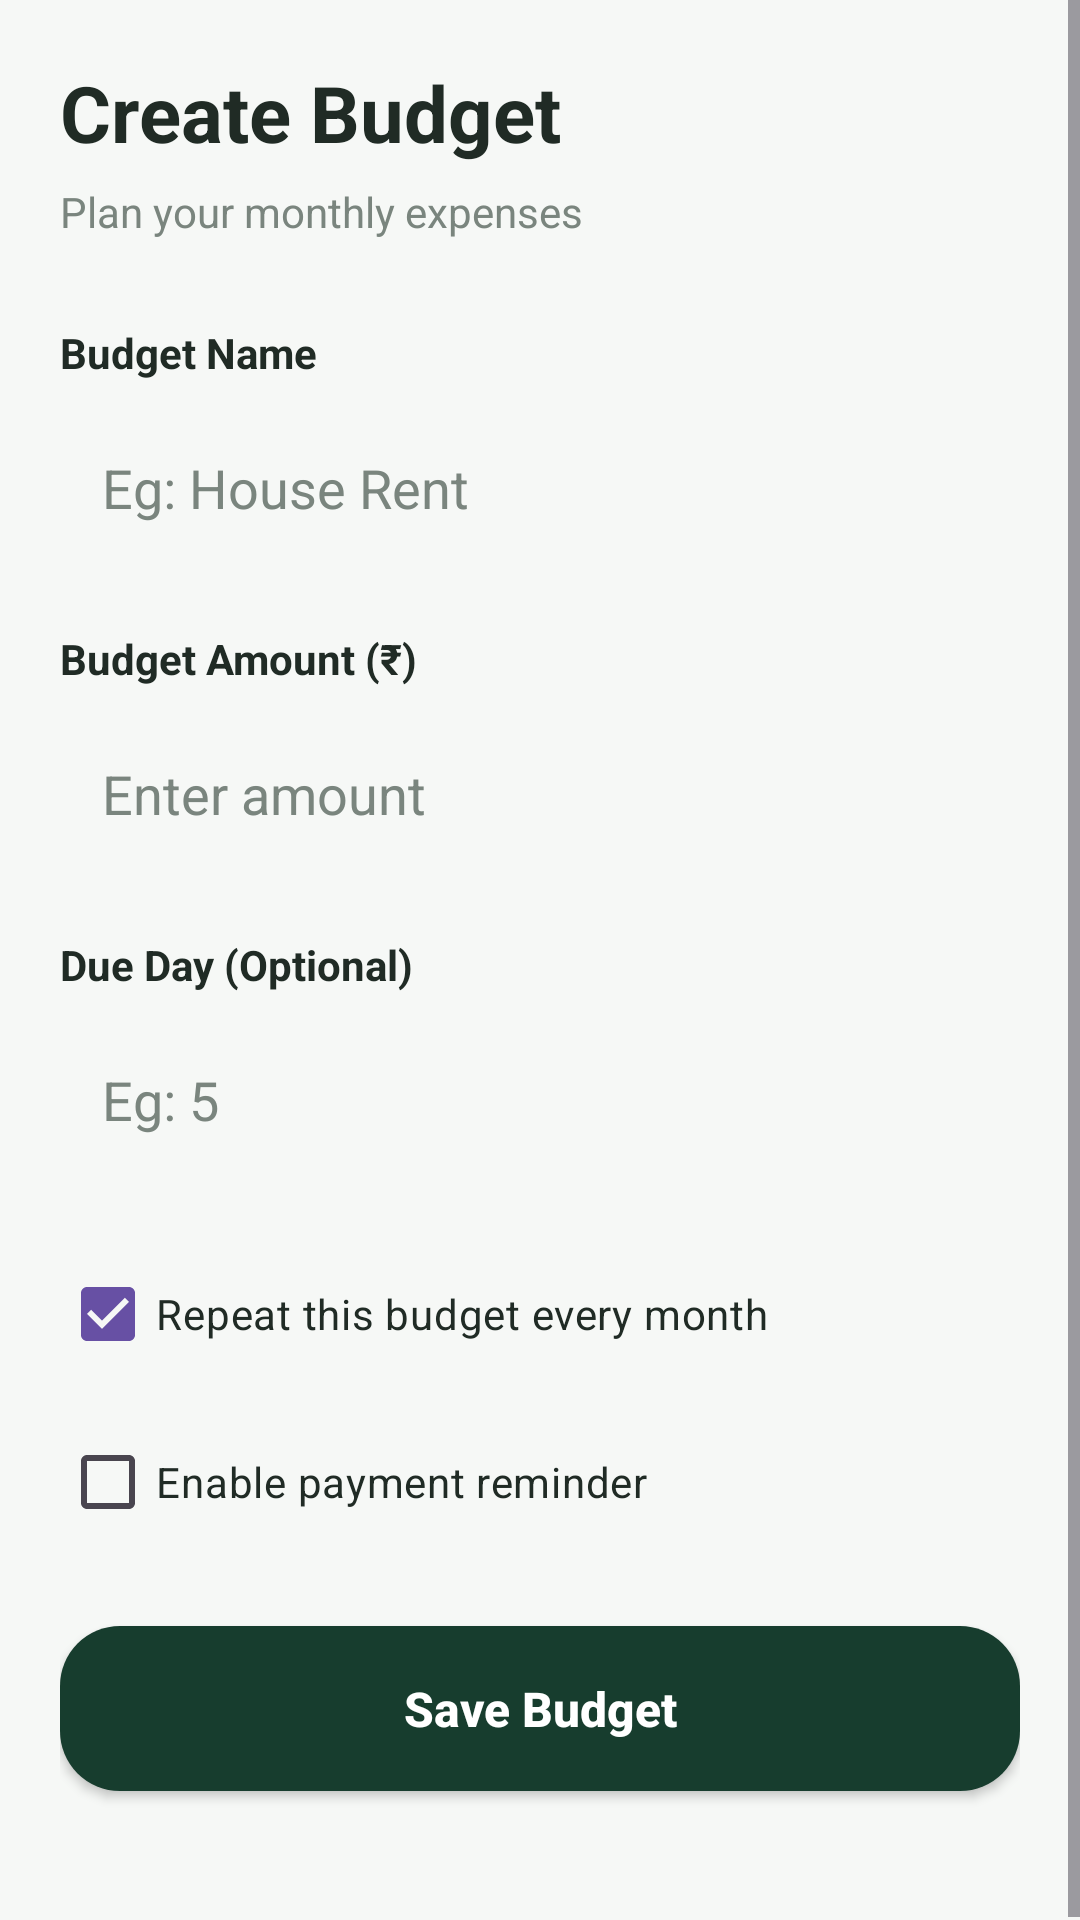

Reconstruct the res/layout file that produces this screen, plus the resources it refers to.
<!-- AndroidManifest.xml: application theme Theme.SmartPayAI -->
<!-- res/layout/activity_add_budget.xml -->
<?xml version="1.0" encoding="utf-8"?>
<ScrollView xmlns:android="http://schemas.android.com/apk/res/android"
    android:layout_width="match_parent"
    android:layout_height="match_parent"
    android:background="@color/background"
    android:fillViewport="true">

    <LinearLayout
        android:layout_width="match_parent"
        android:layout_height="wrap_content"
        android:orientation="vertical"
        android:padding="20dp">

        

        <TextView
            android:layout_width="match_parent"
            android:layout_height="wrap_content"
            android:text="Create Budget"
            android:textColor="@color/text_primary"
            android:textSize="26sp"
            android:textStyle="bold" />

        <TextView
            android:layout_width="match_parent"
            android:layout_height="wrap_content"
            android:layout_marginTop="6dp"
            android:text="Plan your monthly expenses"
            android:textColor="@color/text_secondary"
            android:textSize="14sp" />

        

        <TextView
            android:layout_width="match_parent"
            android:layout_height="wrap_content"
            android:layout_marginTop="28dp"
            android:text="Budget Name"
            android:textColor="@color/text_primary"
            android:textStyle="bold" />

        <EditText
            android:id="@+id/etBudgetName"
            android:layout_width="match_parent"
            android:layout_height="55dp"
            android:layout_marginTop="8dp"
            android:background="@drawable/bg_input"
            android:hint="Eg: House Rent"
            android:padding="14dp"
            android:singleLine="true"
            android:textColor="@color/text_primary"
            android:textColorHint="@color/text_secondary" />

        

        <TextView
            android:layout_width="match_parent"
            android:layout_height="wrap_content"
            android:layout_marginTop="20dp"
            android:text="Budget Amount (₹)"
            android:textColor="@color/text_primary"
            android:textStyle="bold" />

        <EditText
            android:id="@+id/etBudgetAmount"
            android:layout_width="match_parent"
            android:layout_height="55dp"
            android:layout_marginTop="8dp"
            android:background="@drawable/bg_input"
            android:hint="Enter amount"
            android:inputType="numberDecimal"
            android:padding="14dp"
            android:textColor="@color/text_primary"
            android:textColorHint="@color/text_secondary" />

        

        <TextView
            android:layout_width="match_parent"
            android:layout_height="wrap_content"
            android:layout_marginTop="20dp"
            android:text="Due Day (Optional)"
            android:textColor="@color/text_primary"
            android:textStyle="bold" />

        <EditText
            android:id="@+id/etDueDay"
            android:layout_width="match_parent"
            android:layout_height="55dp"
            android:layout_marginTop="8dp"
            android:background="@drawable/bg_input"
            android:hint="Eg: 5"
            android:inputType="number"
            android:padding="14dp"
            android:textColor="@color/text_primary"
            android:textColorHint="@color/text_secondary" />

        

        <CheckBox
            android:id="@+id/cbRecurring"
            android:layout_width="match_parent"
            android:layout_height="wrap_content"
            android:layout_marginTop="20dp"
            android:checked="true"
            android:text="Repeat this budget every month"
            android:textColor="@color/text_primary" />

        

        <CheckBox
            android:id="@+id/cbReminder"
            android:layout_width="match_parent"
            android:layout_height="wrap_content"
            android:layout_marginTop="8dp"
            android:text="Enable payment reminder"
            android:textColor="@color/text_primary" />

        

        <Button
            android:id="@+id/btnSaveBudget"
            android:layout_width="match_parent"
            android:layout_height="55dp"
            android:layout_marginTop="24dp"
            android:layout_marginBottom="24dp"
            android:background="@drawable/bg_balance_card"
            android:text="Save Budget"
            android:textAllCaps="false"
            android:textColor="@color/white"
            android:textSize="16sp"
            android:textStyle="bold" />

    </LinearLayout>

</ScrollView>
<!-- resources referenced by this layout -->
<resources>
  <color name="background">#F6F8F6</color>
  <color name="text_primary">#202B25</color>
  <color name="text_secondary">#7A857E</color>
  <color name="white">#FFFFFF</color>
  <!-- drawable bg_balance_card (drawable) -->
  <?xml version="1.0" encoding="utf-8"?>
  <shape xmlns:android="http://schemas.android.com/apk/res/android">
  
      <solid android:color="@color/dark_green" />
  
      <corners android:radius="20dp" />
  
  </shape>
  <style name="Theme.SmartPayAI" parent="Base.Theme.SmartPayAI" />
  <color name="dark_green">#173D2E</color>
  <style name="Base.Theme.SmartPayAI" parent="Theme.Material3.DayNight.NoActionBar">
          
          
      </style>
</resources>
